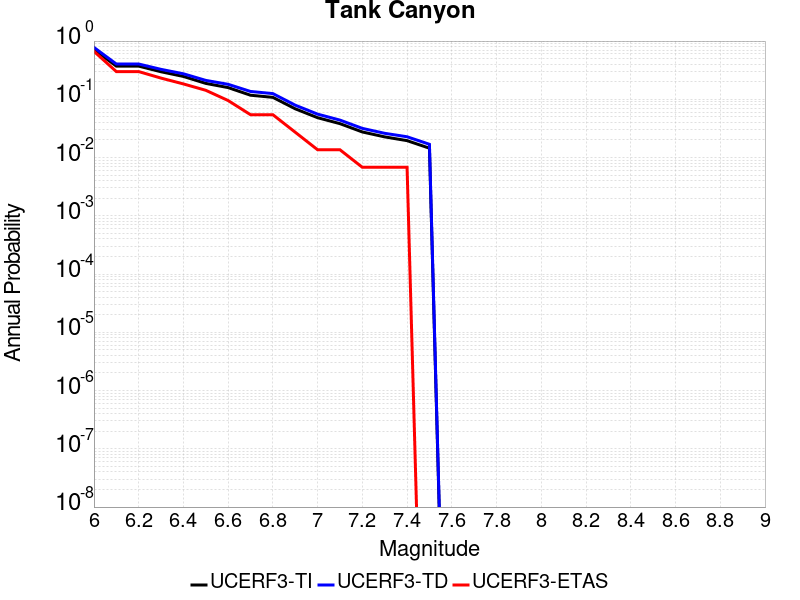

Data behind this chart, as committed beside it:
Magnitude, UCERF3-TI Prob, UCERF3-TD Prob, UCERF3-ETAS Prob
6.0, 0.7163, 0.7771, 0.6667
6.1, 0.3714, 0.4038, 0.2993
6.2, 0.3714, 0.4038, 0.2993
6.3, 0.2972, 0.3267, 0.2313
6.4, 0.2469, 0.2743, 0.1837
6.5, 0.1876, 0.2113, 0.1429
6.6, 0.1589, 0.1809, 0.09524
6.7, 0.1176, 0.1364, 0.05442
6.8, 0.108, 0.1253, 0.05442
6.9, 0.06874, 0.07932, 0.02721
7.0, 0.04833, 0.05564, 0.01361
7.1, 0.0382, 0.04397, 0.01361
7.2, 0.02751, 0.03169, 0.006803
7.3, 0.02264, 0.02608, 0.006803
7.4, 0.01952, 0.02275, 0.006803
7.5, 0.01447, 0.01691, 0.0
